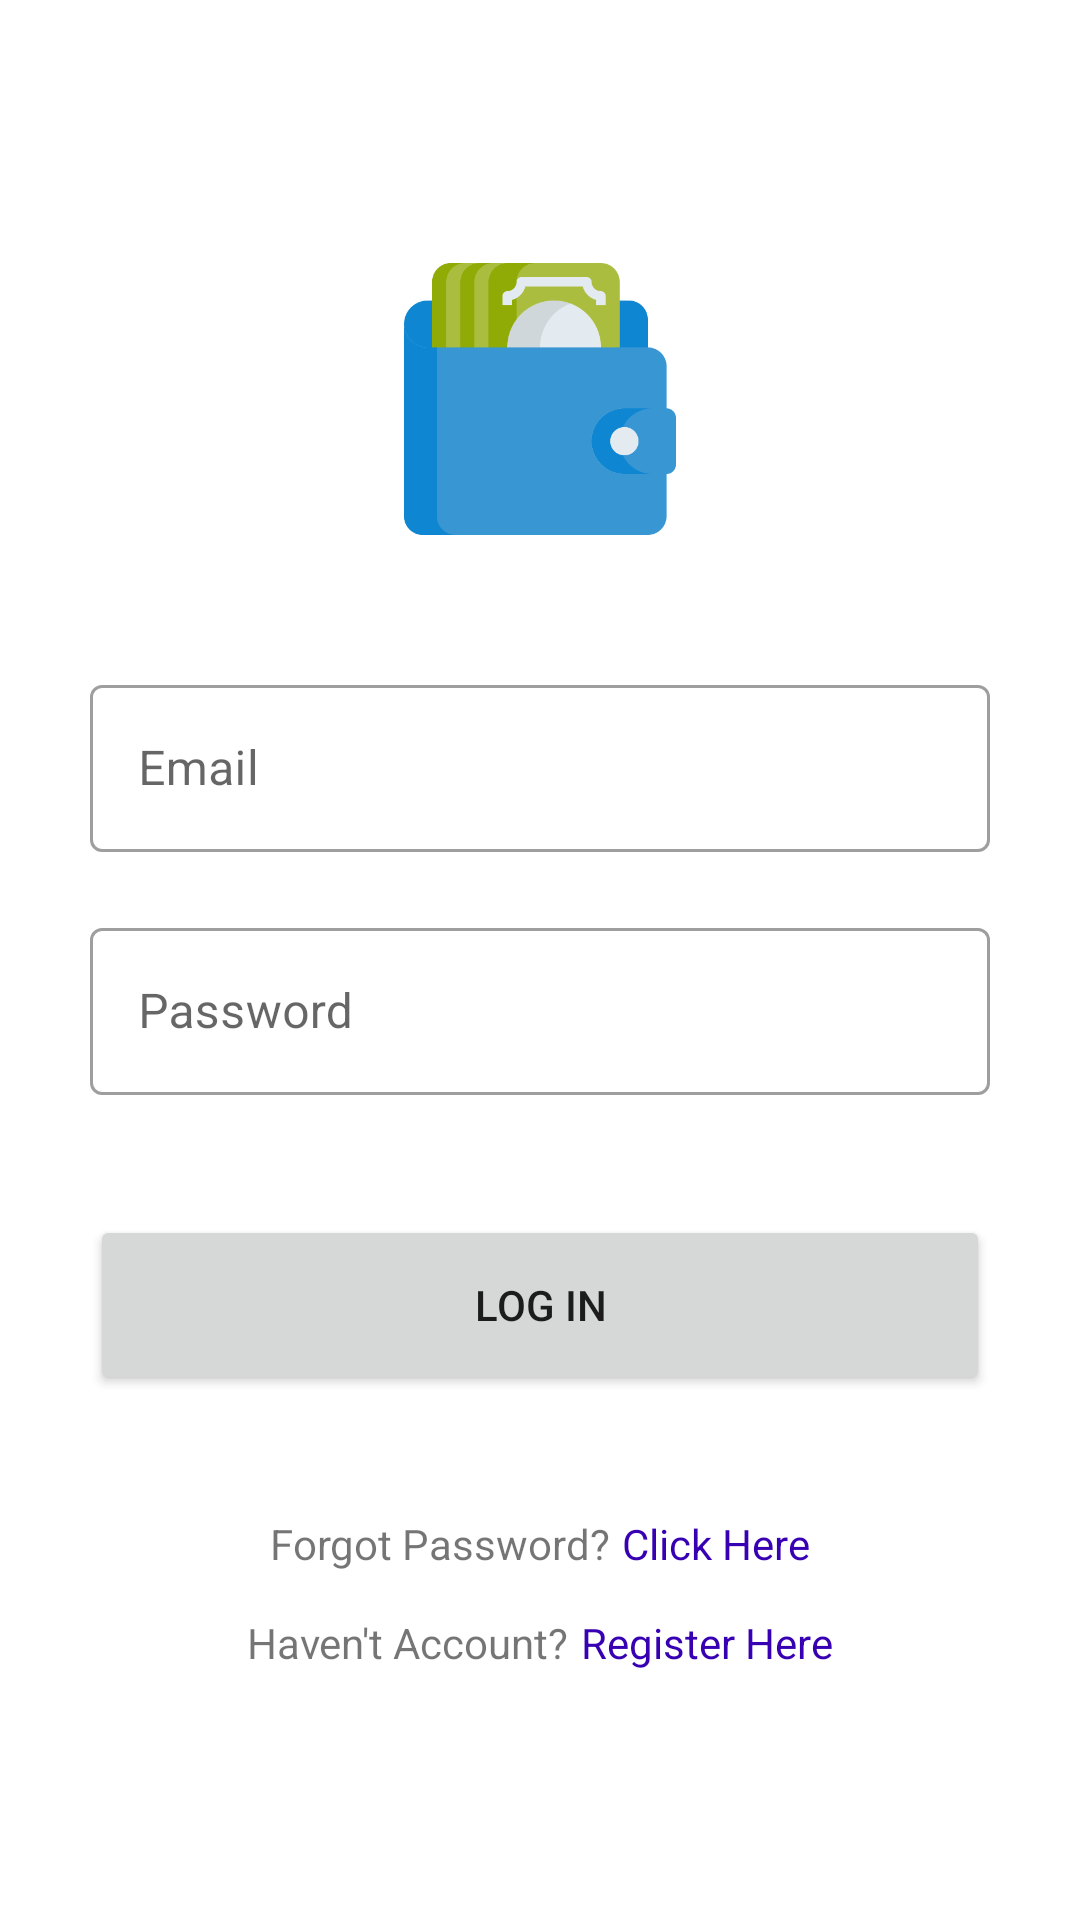

Here is an Android app screen rendered from its layout file. Give the layout XML and the strings, colors and styles it references.
<!-- AndroidManifest.xml: application theme Theme.Responsi0669 -->
<!-- res/layout/activity_login.xml -->
<?xml version="1.0" encoding="utf-8"?>
<LinearLayout xmlns:android="http://schemas.android.com/apk/res/android"
    xmlns:app="http://schemas.android.com/apk/res-auto"
    xmlns:tools="http://schemas.android.com/tools"
    android:layout_width="match_parent"
    android:layout_height="match_parent"
    android:gravity="center_vertical"
    android:orientation="vertical"
    tools:context=".activities.LoginActivity">

    <LinearLayout
        android:layout_width="match_parent"
        android:layout_height="wrap_content"
        android:layout_marginHorizontal="30dp"
        android:orientation="vertical"
        android:gravity="center">

        <ImageView
            android:id="@+id/imageView"
            android:layout_width="100dp"
            android:layout_height="100dp"
            android:layout_marginBottom="40dp"
            app:srcCompat="@drawable/img_wallet" />

        <com.google.android.material.textfield.TextInputLayout
            android:layout_width="match_parent"
            android:layout_height="wrap_content"
            style="@style/Widget.MaterialComponents.TextInputLayout.OutlinedBox">

            <EditText
                android:id="@+id/etEmail"
                android:hint="Email"
                android:layout_width="match_parent"
                android:layout_height="wrap_content" />

        </com.google.android.material.textfield.TextInputLayout>

        <com.google.android.material.textfield.TextInputLayout
            android:layout_height="wrap_content"
            android:layout_width="match_parent"
            android:layout_marginTop="20dp"
            style="@style/Widget.MaterialComponents.TextInputLayout.OutlinedBox"
            app:passwordToggleEnabled="true"
            app:passwordToggleDrawable="@drawable/custom_eye"
            app:passwordToggleTint="@color/gray">

            <EditText
                android:id="@+id/etPassword"
                android:hint="Password"
                android:inputType="textPassword"
                android:layout_width="match_parent"
                android:layout_height="wrap_content" />

        </com.google.android.material.textfield.TextInputLayout>

    </LinearLayout>

    <Button
        android:id="@+id/btnLogin"
        android:layout_width="match_parent"
        android:layout_height="60dp"
        android:layout_marginTop="40dp"
        android:layout_marginHorizontal="30dp"
        android:text="Log In" />

    <LinearLayout
        android:layout_width="match_parent"
        android:layout_height="wrap_content"
        android:layout_marginTop="40dp"
        android:layout_marginHorizontal="30dp"
        android:gravity="center"
        android:orientation="horizontal">

        <TextView
            android:layout_width="wrap_content"
            android:layout_height="wrap_content"
            android:text="Forgot Password?" />

        <TextView
            android:id="@+id/tvRecovery"
            android:layout_width="wrap_content"
            android:layout_height="wrap_content"
            android:textColor="@color/purple_700"
            android:layout_marginStart="4dp"
            android:text="Click Here" />

    </LinearLayout>

    <LinearLayout
        android:layout_width="match_parent"
        android:layout_height="wrap_content"
        android:layout_marginHorizontal="30dp"
        android:gravity="center"
        android:layout_marginTop="14dp"
        android:orientation="horizontal">

        <TextView
            android:layout_width="wrap_content"
            android:layout_height="wrap_content"
            android:text="Haven't Account?" />

        <TextView
            android:id="@+id/tvRegister"
            android:layout_width="wrap_content"
            android:layout_height="wrap_content"
            android:textColor="@color/purple_700"
            android:layout_marginStart="4dp"
            android:text="Register Here" />

    </LinearLayout>

</LinearLayout>
<!-- resources referenced by this layout -->
<resources>
  <!-- drawable img_wallet: png bitmap (drawable-v24, 14568 bytes) -->
  <style name="Theme.Responsi0669" parent="Theme.MaterialComponents.DayNight.DarkActionBar">
          
          <item name="colorPrimary">@color/purple_500</item>
          <item name="colorPrimaryVariant">@color/purple_700</item>
          <item name="colorOnPrimary">@color/white</item>
          
          <item name="colorSecondary">@color/teal_200</item>
          <item name="colorSecondaryVariant">@color/teal_700</item>
          <item name="colorOnSecondary">@color/black</item>
          
          <item name="android:statusBarColor">?attr/colorPrimaryVariant</item>
          
      </style>
  <!-- not gathered from this repository: default colours our renderer supplied (Android Studio template values) -->
  <color name="purple_500">#FF6200EE</color>
  <color name="purple_700">#FF3700B3</color>
  <color name="teal_200">#FF03DAC5</color>
  <color name="teal_700">#FF018786</color>
  <color name="black">#FF000000</color>
  <color name="white">#FFFFFFFF</color>
</resources>
